Run: headless pygame with SDL's dummy video driver; simulated clock (each Clock.tick advances the game by its frame time, no real sleeping); random seed 0; keys injected as events and as key.get_pressed() state; no mouse input; restart key R tapped at the start of phases 3 and 4.
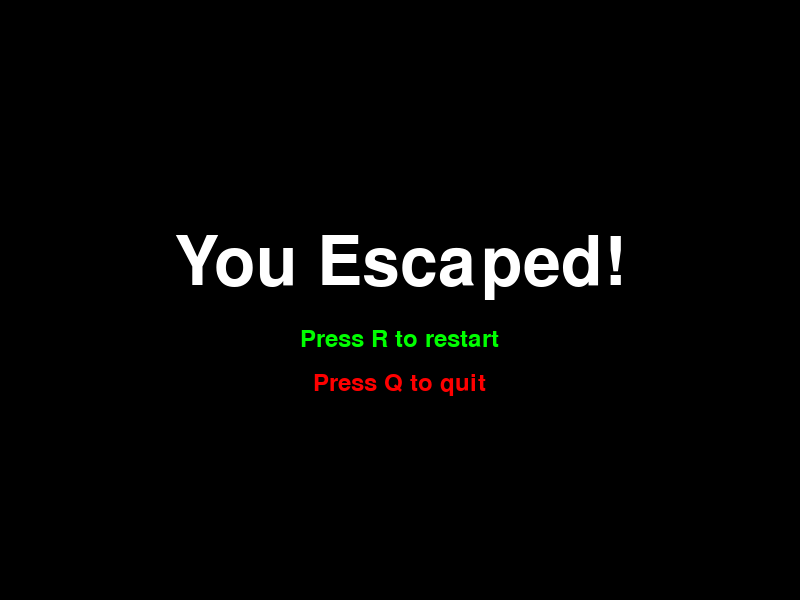
Frame 1 of 4 · flips 1–60 · no input
Frame 2 of 4 · flips 61–180 · tapped SPACE, RETURN · held RIGHT (→), D · screen unchanged from frame 1, image omitted
Frame 3 of 4 · flips 181–300 · tapped R · held DOWN (↓), S · screen unchanged from frame 2, image omitted
Frame 4 of 4 · flips 301–420 · tapped R · held LEFT (←), A, UP (↑), W · screen unchanged from frame 3, image omitted

The pygame program that drew these frames:

import pygame

pygame.init()
WINDOW_WIDTH = 800
WINDOW_HEIGHT = 600
screen = pygame.display.set_mode((WINDOW_WIDTH, WINDOW_HEIGHT))

game_state = "start_menu"
while True:
    for event in pygame.event.get():
        if (event.type == pygame.QUIT):
            exit(0)

    bigger_font = pygame.font.Font(None, 100)
    font = pygame.font.Font(None, 36)

    def Game_over_screen():
        screen.fill("black")
        title = bigger_font.render("Game Over", True, "white")
        restart_button = font.render("Press R to restart", True, "green")
        quit_button = font.render("Press Q to quit", True, "red")
        screen.blit(title, (WINDOW_WIDTH/2 - title.get_width()/2, WINDOW_HEIGHT/2 - title.get_height()))
        screen.blit(restart_button, (WINDOW_WIDTH/2 - restart_button.get_width()/2, WINDOW_HEIGHT/2 + restart_button.get_height()/2))
        screen.blit(quit_button, (WINDOW_WIDTH/2 - quit_button.get_width()/2, WINDOW_HEIGHT/2 + quit_button.get_height()/.5))
        pygame.display.update()


    def You_escaped_screen():
            screen.fill("black")
            title = bigger_font.render("You Escaped!", True, "white")
            restart_button = font.render("Press R to restart", True, "green")
            quit_button = font.render("Press Q to quit", True, "red")
            screen.blit(title, (WINDOW_WIDTH/2 - title.get_width()/2, WINDOW_HEIGHT/2 - title.get_height()))
            screen.blit(restart_button, (WINDOW_WIDTH/2 - restart_button.get_width()/2, WINDOW_HEIGHT/1.9 + restart_button.get_height()/2))
            screen.blit(quit_button, (WINDOW_WIDTH/2 - quit_button.get_width()/2, WINDOW_HEIGHT/2 + quit_button.get_height()/.35))
            pygame.display.update()


    if game_state == "game_over" or "you_escaped":
        keys = pygame.key.get_pressed()
        if keys[pygame.K_r]:
            game_state = "start_menu"
        if keys[pygame.K_q]:
            pygame.quit()
            quit()

    Game_over_screen()
    You_escaped_screen()
